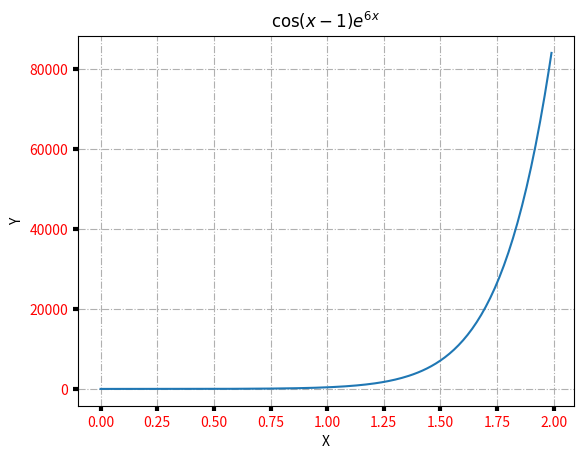
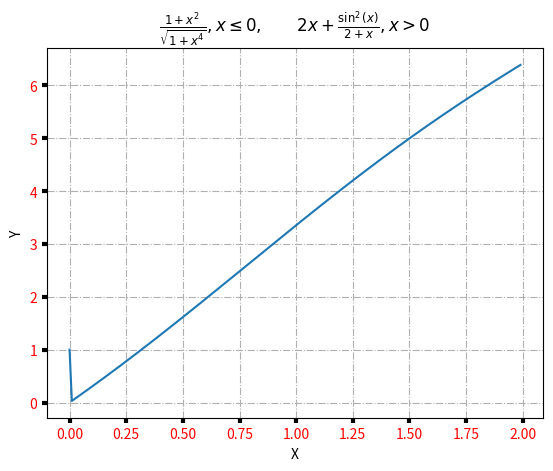

Generate these figures, in order, with matplotlib: (Note: this script raises an exception after producing the figures.)
# Побудувати графіки функцій

import math
import numpy as np
import matplotlib.pyplot as plt


def y_f(x):
    return np.cos(x - 1) * math.e ** (6 * x)


def z_f(x):
    y = np.zeros_like(x)
    for idx, val in enumerate(x):
        if val <= 0:
            y[idx] = (1 + val ** 2) / ((1 + val ** 4) ** (-1 / 2))
        else:
            y[idx] = 2 * val + (np.sin(val) ** 2 / 2 + val)
    return y


x = np.arange(0, 2, 0.01)
y = y_f(x)
z = z_f(x)

fig1, ay = plt.subplots()
ay.plot(x, y)
ay.grid(True, linestyle='-.')
ay.set_xlabel('X')
ay.set_ylabel('Y')
ay.set_title(r'$\cos(x - 1) e^{6x}$', fontsize=12)
ay.tick_params(labelcolor='r', labelsize='medium', width=3)

fig2, az = plt.subplots()
az.plot(x, z)
az.grid(True, linestyle='-.')
az.set_xlabel('X')
az.set_ylabel('Y')
az.set_title(r'$\frac{1 + x^2}{\sqrt{1 + x^4}}, x \leq 0, \qquad 2x + \frac{\sin^2(x)}{2 + x}, x > 0$', fontsize=12)
az.tick_params(labelcolor='r', labelsize='medium', width=3)
plt.show()

data = np.column_stack((x, y))
np.savetxt('./lab1/task1_1-data1.txt', data, delimiter='\t', header='X\tY')

data = np.column_stack((x, z))
np.savetxt('./lab1/task1_1-data2.txt', data, delimiter='\t', header='X\tZ')
